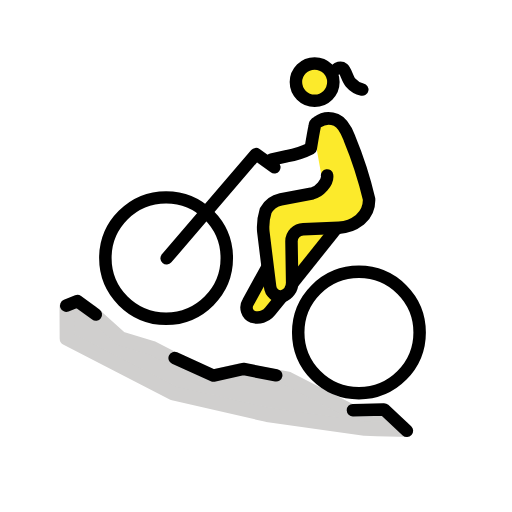
t = 0.00 s
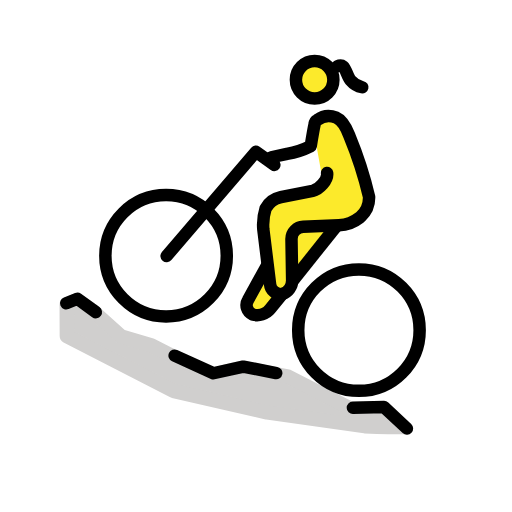
t = 0.48 s
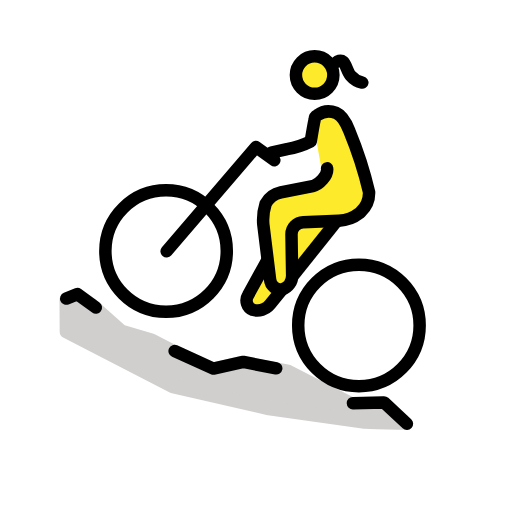
t = 1.43 s
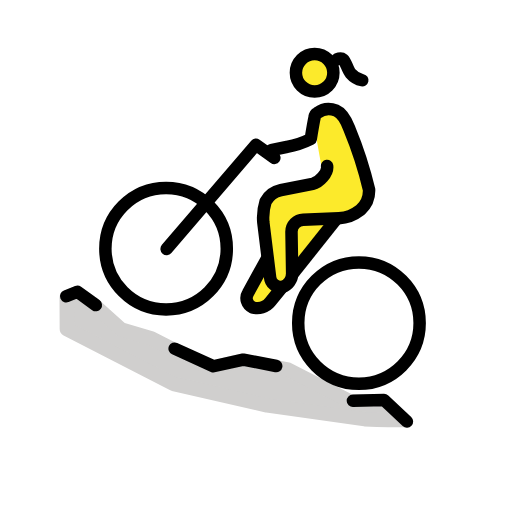
t = 1.90 s
t = 2.38 s: frame unchanged from t = 1.43 s, image omitted
t = 3.33 s: frame unchanged from t = 0.48 s, image omitted

The animated SVG that drew these frames (rendered in a browser with its animation timeline set to each time). Animation: 1 SMIL element (animateTransform=1); one cycle of 3.80 s, repeats indefinitely.

<?xml version='1.0' encoding='utf-8'?>
<svg xmlns="http://www.w3.org/2000/svg" id="emoji" viewBox="-5 -5 82 82" width="200" height="200" role="img">
  <title>OpenMoji: woman mountain biking</title><g><g id="skin">
    <circle cx="45.5316" cy="8.013" r="2.9992" fill="#fcea2b" />
    <path fill="#fcea2b" d="M45.4412,14.8705l3.3818-.6646,1.65,1.9544,3.7617,12.5246L51.0589,31.339,47.9755,32.7l-6.614,8.887-5.33,4.7839L34.587,43.7661l3.246-6.0006-.9659-7.5311,1.2257-2.8987,8.6933-2.49-1.22-6.8035" />
  </g>
  <g id="color">
    <path fill="#d0cfce" stroke="#d0cfce" stroke-linejoin="round" stroke-width="2.32" d="M60.2374,63.7816c-2.751,0-6.8155-.153-6.8155-.153L37.7884,61.4223,22.792,57.9774,5.7146,49.1993l-.0232-5.02,1.723-.7064,2.3324,1.625L14.38,49.2562l4.87,1.4494,9.3431,4.7737,5.1819-1.1965,7.3514,1.414,10.1588,5.2013,5.22-.1261" />
  </g>
  <g id="line">
    <path fill="none" stroke="#000" stroke-linecap="round" stroke-linejoin="round" stroke-width="2" d="M51.5245,60.693l4.9814-.1215L60.1719,64" />
    <path fill="none" stroke="#000" stroke-linecap="round" stroke-linejoin="round" stroke-width="2" d="M22.9705,52.3383l6.2039,2.8146,4.7947-1.0571,5.2654,1.0212" />
    <path fill="none" stroke="#000" stroke-linecap="round" stroke-linejoin="round" stroke-width="2" d="M5.6087,43.9473l1.7866-.7215,2.949,2.1407" />
    <circle cx="21.5986" cy="36.3338" r="9.7234" fill="none" stroke="#000" stroke-miterlimit="10" stroke-width="2" />
    <circle cx="52.4847" cy="48.2473" r="9.7234" fill="none" stroke="#000" stroke-miterlimit="10" stroke-width="2" />
    <path fill="none" stroke="#000" stroke-linecap="round" stroke-linejoin="round" stroke-width="2" d="M21.6874,36.3682,35.9915,19.6768l2.9446,2.11" />
    <circle cx="45.3922" cy="8.1524" r="3" fill="none" stroke="#000" stroke-miterlimit="10" stroke-width="2" />
    <path fill="none" stroke="#000" stroke-linecap="round" stroke-linejoin="round" stroke-width="2" d="M38.4583,20.5583,40.97,20.011a13.2985,13.2985,0,0,0,3.7966-1.2442s.4293-2.64.6235-3.5021a.8012.8012,0,0,1,.4229-.679,3.1213,3.1213,0,0,1,3.01-.38c1.3024.5516,1.9216,2.389,2.16,2.9884a63.0047,63.0047,0,0,1,3.1266,9.7039A4.1364,4.1364,0,0,1,52.78,30.0636l-.1578.1433a5.8752,5.8752,0,0,1-3.35,1.2575l-5.7154.2384a1.9349,1.9349,0,0,0-1.8735,1.932l.1061,6.5843a2.2848,2.2848,0,0,1-1.5868,2.2476,1.73,1.73,0,0,1-1.9465-1.5724L37.17,32.09a8.651,8.651,0,0,1,.3714-3.3322,3.6664,3.6664,0,0,1,2.4412-1.8141l5.0878-.9929c1.0067-.2232,2.4916-1.7072,2.316-2.8626" />
    <path fill="none" stroke="#000" stroke-miterlimit="10" stroke-width="2" d="M40.2026,42.4667l-1.9569,2.4109a2.6607,2.6607,0,0,1-2.7878.8619,1.6224,1.6224,0,0,1-.7331-2.3289l3.1082-5.6451" />
    <path fill="none" stroke="#000" stroke-miterlimit="10" stroke-width="2" d="M48.9711,31.45l-7.1617,8.9814" />
    <path fill="none" stroke="#000" stroke-linecap="round" stroke-linejoin="round" stroke-width="2" d="M49.008,5.9936s.5982-.2747.9541.0234c.4189.35.698,1.653,1.1924,2.2187A3.3623,3.3623,0,0,0,53.018,9.351" />
  </g>
<animateTransform attributeName="transform" type="translate" values="0 0;0 -1.5;0 0" dur="3.8s" repeatCount="indefinite" /></g></svg>
